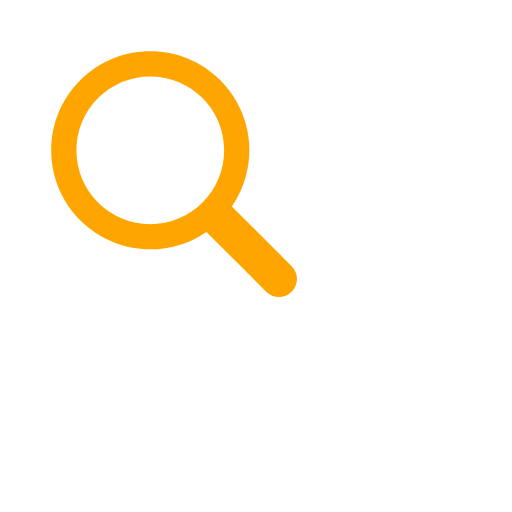
t = 0.00 s
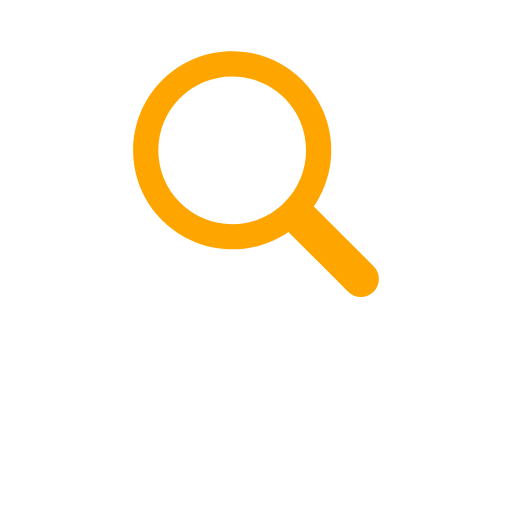
t = 0.17 s
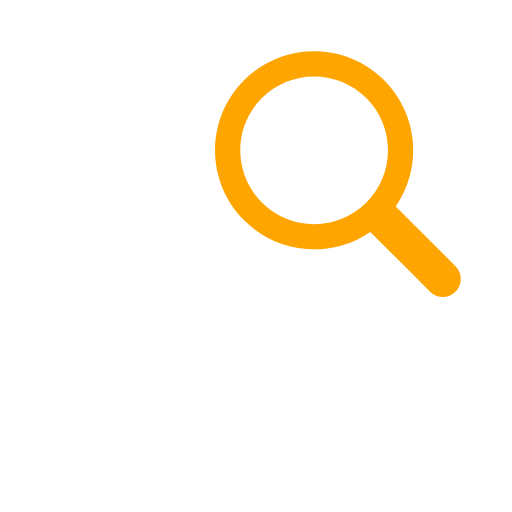
t = 0.33 s
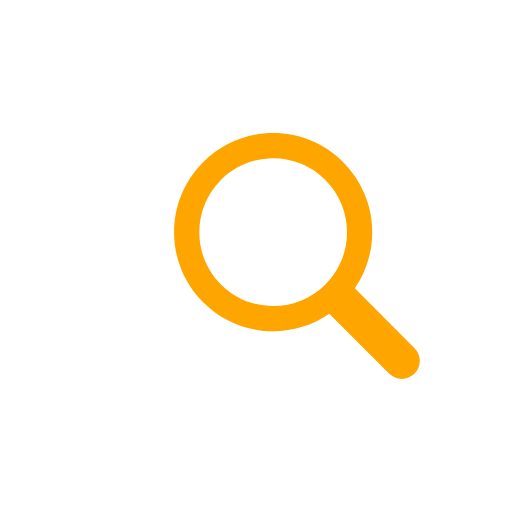
t = 0.50 s
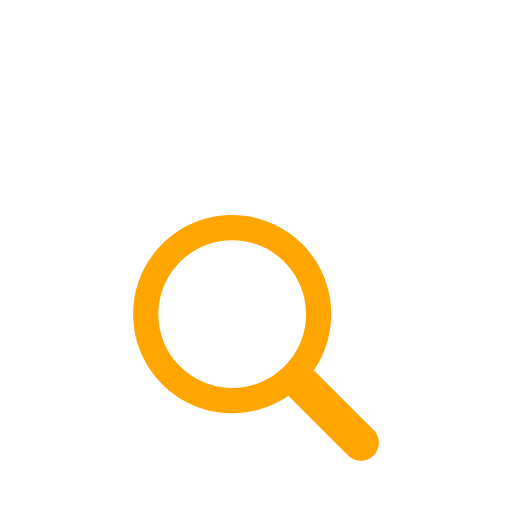
t = 0.66 s
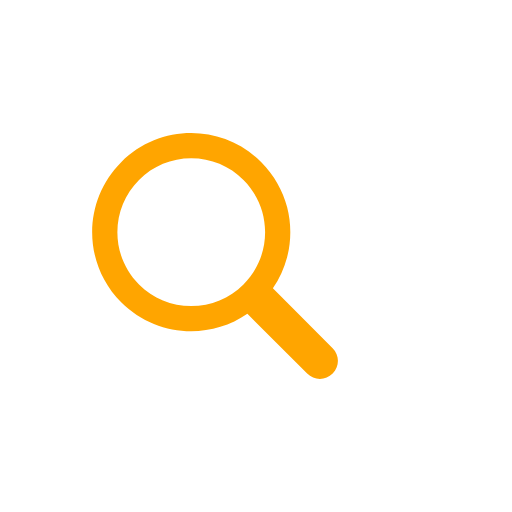
t = 0.83 s

The animated SVG that drew these frames (rendered in a browser with its animation timeline set to each time). Animation: 1 SMIL element (animateTransform=1); one cycle of 1.00 s, repeats indefinitely.

<?xml version="1.0" encoding="utf-8"?>
<svg xmlns="http://www.w3.org/2000/svg" xmlns:xlink="http://www.w3.org/1999/xlink" style="margin: auto; background: none; display: block; shape-rendering: auto;" width="200px" height="200px" viewBox="0 0 100 100" preserveAspectRatio="xMidYMid">
<g transform="translate(50 50)">
  <g transform="scale(0.8)">
    <g transform="translate(-50 -50)">
      <g>
        <animateTransform attributeName="transform" type="translate" repeatCount="indefinite" dur="1s" values="-20 -20;20 -20;0 20;-20 -20" keyTimes="0;0.33;0.66;1"></animateTransform>
        <path fill="#ffffff" d="M44.19 26.158c-4.817 0-9.345 1.876-12.751 5.282c-3.406 3.406-5.282 7.934-5.282 12.751 c0 4.817 1.876 9.345 5.282 12.751c3.406 3.406 7.934 5.282 12.751 5.282s9.345-1.876 12.751-5.282 c3.406-3.406 5.282-7.934 5.282-12.751c0-4.817-1.876-9.345-5.282-12.751C53.536 28.033 49.007 26.158 44.19 26.158z"></path>
        <path fill="#ffa500" d="M78.712 72.492L67.593 61.373l-3.475-3.475c1.621-2.352 2.779-4.926 3.475-7.596c1.044-4.008 1.044-8.23 0-12.238 c-1.048-4.022-3.146-7.827-6.297-10.979C56.572 22.362 50.381 20 44.19 20C38 20 31.809 22.362 27.085 27.085 c-9.447 9.447-9.447 24.763 0 34.21C31.809 66.019 38 68.381 44.19 68.381c4.798 0 9.593-1.425 13.708-4.262l9.695 9.695 l4.899 4.899C73.351 79.571 74.476 80 75.602 80s2.251-0.429 3.11-1.288C80.429 76.994 80.429 74.209 78.712 72.492z M56.942 56.942 c-3.406 3.406-7.934 5.282-12.751 5.282s-9.345-1.876-12.751-5.282c-3.406-3.406-5.282-7.934-5.282-12.751 c0-4.817 1.876-9.345 5.282-12.751c3.406-3.406 7.934-5.282 12.751-5.282c4.817 0 9.345 1.876 12.751 5.282 c3.406 3.406 5.282 7.934 5.282 12.751C62.223 49.007 60.347 53.536 56.942 56.942z"></path>
      </g>
    </g>
  </g>
</g>
<!-- [ldio] generated by https://loading.io/ --></svg>
